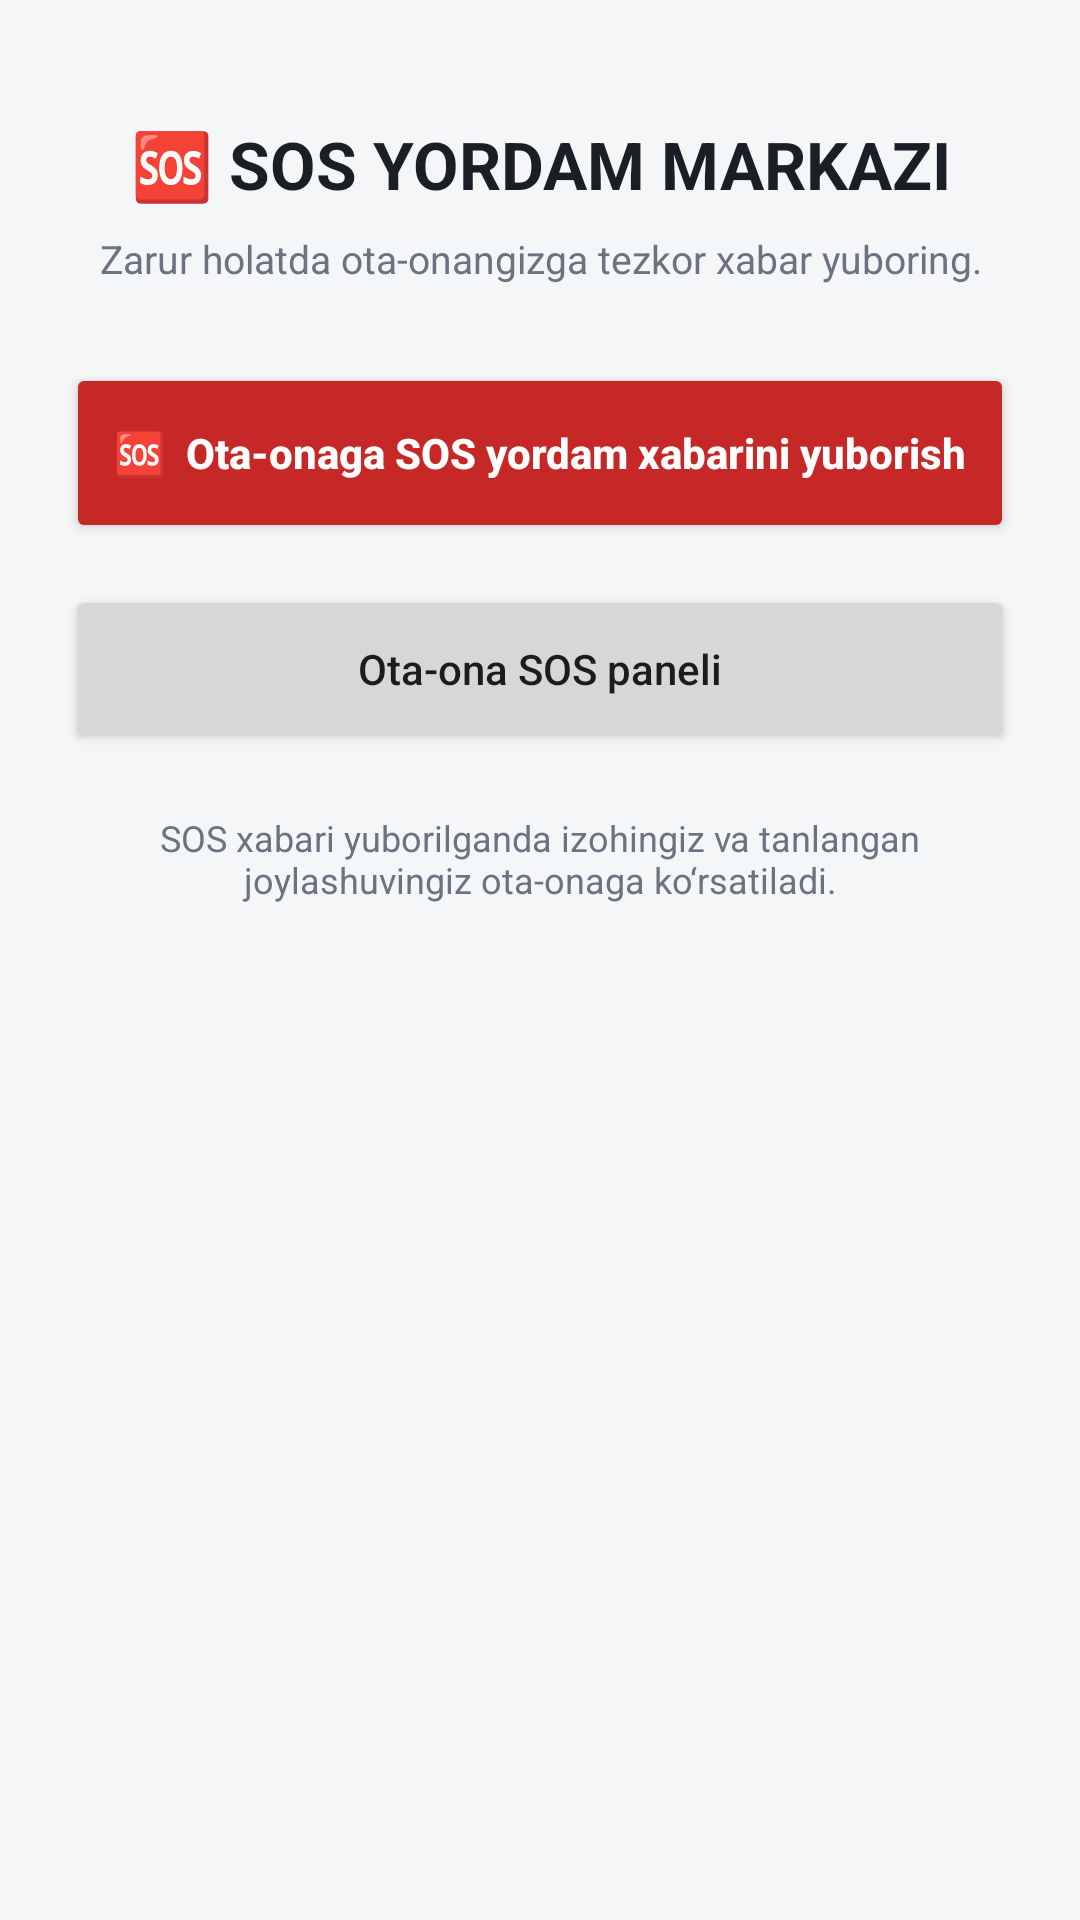

Reconstruct the res/layout file that produces this screen, plus the resources it refers to.
<!-- AndroidManifest.xml: application theme Theme.OilaNazorati -->
<!-- res/layout/activity_sos_center.xml -->
<?xml version="1.0" encoding="utf-8"?>
<ScrollView xmlns:android="http://schemas.android.com/apk/res/android"
    android:layout_width="match_parent" android:layout_height="match_parent"
    android:background="@color/color_bg" android:fillViewport="true">
    <LinearLayout android:layout_width="match_parent" android:layout_height="wrap_content"
        android:orientation="vertical" android:padding="22dp">
        <TextView android:layout_width="match_parent" android:layout_height="wrap_content"
            android:text="🆘 SOS YORDAM MARKAZI" android:textSize="22sp"
            android:textStyle="bold" android:textColor="@color/color_text_primary"
            android:gravity="center" android:paddingTop="18dp" android:paddingBottom="8dp"/>
        <TextView android:layout_width="match_parent" android:layout_height="wrap_content"
            android:text="Zarur holatda ota-onangizga tezkor xabar yuboring."
            android:textSize="13sp" android:textColor="@color/color_text_secondary"
            android:gravity="center" android:paddingBottom="26dp"/>
        <Button android:id="@+id/btnSosSendSection" android:layout_width="match_parent"
            android:layout_height="60dp" android:text="🆘  Ota-onaga SOS yordam xabarini yuborish"
            android:textAllCaps="false" android:textStyle="bold"
            android:backgroundTint="#C62828" android:textColor="#FFFFFF"/>
        <Button android:id="@+id/btnParentSosPanel" android:layout_width="match_parent"
            android:layout_height="56dp" android:layout_marginTop="14dp"
            android:text="Ota-ona SOS paneli" android:textAllCaps="false"/>
        <TextView android:layout_width="match_parent" android:layout_height="wrap_content"
            android:text="SOS xabari yuborilganda izohingiz va tanlangan joylashuvingiz ota-onaga ko‘rsatiladi."
            android:textSize="12sp" android:textColor="@color/color_text_secondary"
            android:gravity="center" android:paddingTop="20dp"/>
    </LinearLayout>
</ScrollView>
<!-- resources referenced by this layout -->
<resources>
  <color name="color_bg">#F5F6F8</color>
  <color name="color_text_primary">#1A1F26</color>
  <color name="color_text_secondary">#6B7280</color>
  <style name="Theme.OilaNazorati" parent="Theme.MaterialComponents.DayNight.NoActionBar">
          <item name="colorPrimary">@color/color_primary</item>
          <item name="colorPrimaryDark">@color/color_primary_dark</item>
          <item name="colorAccent">#27B5A5</item>
          <item name="android:windowBackground">@color/color_bg</item>
          <item name="android:statusBarColor">@color/color_bg</item>
          <item name="android:navigationBarColor">@color/color_surface</item>
          <item name="android:windowLightStatusBar">true</item>
          <item name="materialButtonStyle">@style/Widget.OilaNazorati.Button</item>
          <item name="alertDialogTheme">@style/ThemeOverlay.OilaNazorati.AlertDialog</item>
          <item name="android:alertDialogTheme">@style/ThemeOverlay.OilaNazorati.AlertDialog</item>
          <item name="materialAlertDialogTheme">@style/ThemeOverlay.OilaNazorati.AlertDialog</item>
      </style>
  <color name="color_surface">#FFFFFF</color>
  <style name="Widget.OilaNazorati.Button" parent="Widget.MaterialComponents.Button">
          <item name="backgroundTint">@color/selector_button_primary</item>
          <item name="android:textColor">#FFFFFF</item>
          <item name="cornerRadius">16dp</item>
      </style>
  <style name="ThemeOverlay.OilaNazorati.AlertDialog" parent="ThemeOverlay.MaterialComponents.Dialog.Alert">
          <item name="colorPrimary">@color/color_primary</item>
          <item name="colorSurface">@color/color_surface</item>
          <item name="colorOnSurface">@color/color_text_primary</item>
          <item name="colorOnBackground">@color/color_text_primary</item>
          <item name="android:textColorPrimary">@color/color_text_primary</item>
          <item name="android:textColorSecondary">@color/color_text_secondary</item>
          <item name="android:background">@color/color_surface</item>
          <item name="buttonBarPositiveButtonStyle">@style/Widget.OilaNazorati.AlertDialogButton</item>
          <item name="buttonBarNegativeButtonStyle">@style/Widget.OilaNazorati.AlertDialogButton</item>
          <item name="buttonBarNeutralButtonStyle">@style/Widget.OilaNazorati.AlertDialogButton</item>
      </style>
  <style name="Widget.OilaNazorati.AlertDialogButton" parent="Widget.MaterialComponents.Button.TextButton.Dialog">
          <item name="android:textColor">@color/color_primary</item>
      </style>
</resources>
